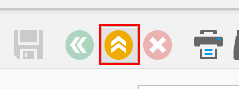
Workflow: Logout_Sequence

Step 1: click on 'Button Log' in window 'SAP Easy Access' (saplogon.exe)

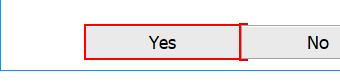
Step 2: click in window 'Log Off' (saplogon.exe)
